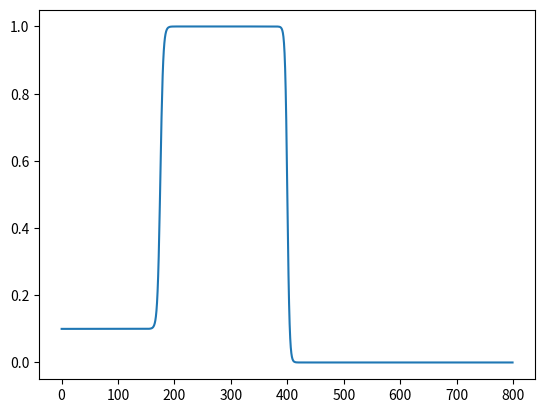

The script that saved this image:
import matplotlib.pyplot as plt
import numpy as np
import math
from functools import partial

x = np.arange(0.1, 800, 1)
shift=0.0
ll=50
ul=500
slope=10


def f(x,ll,ul,slope, shift):
    return 1/(1+math.exp((x-(ul+ll)/2) * slope/(ul-ll) )) *(1-shift) + shift

f1 = partial(f, ll=50, ul=300, slope=-100, shift=0.1)
f2 = partial(f, ll=300, ul=500, slope=100, shift=0.0)

y = np.array([f1(x=xi)*f2(x=xi) for xi in x ])
plt.plot(x, y)
plt.show()